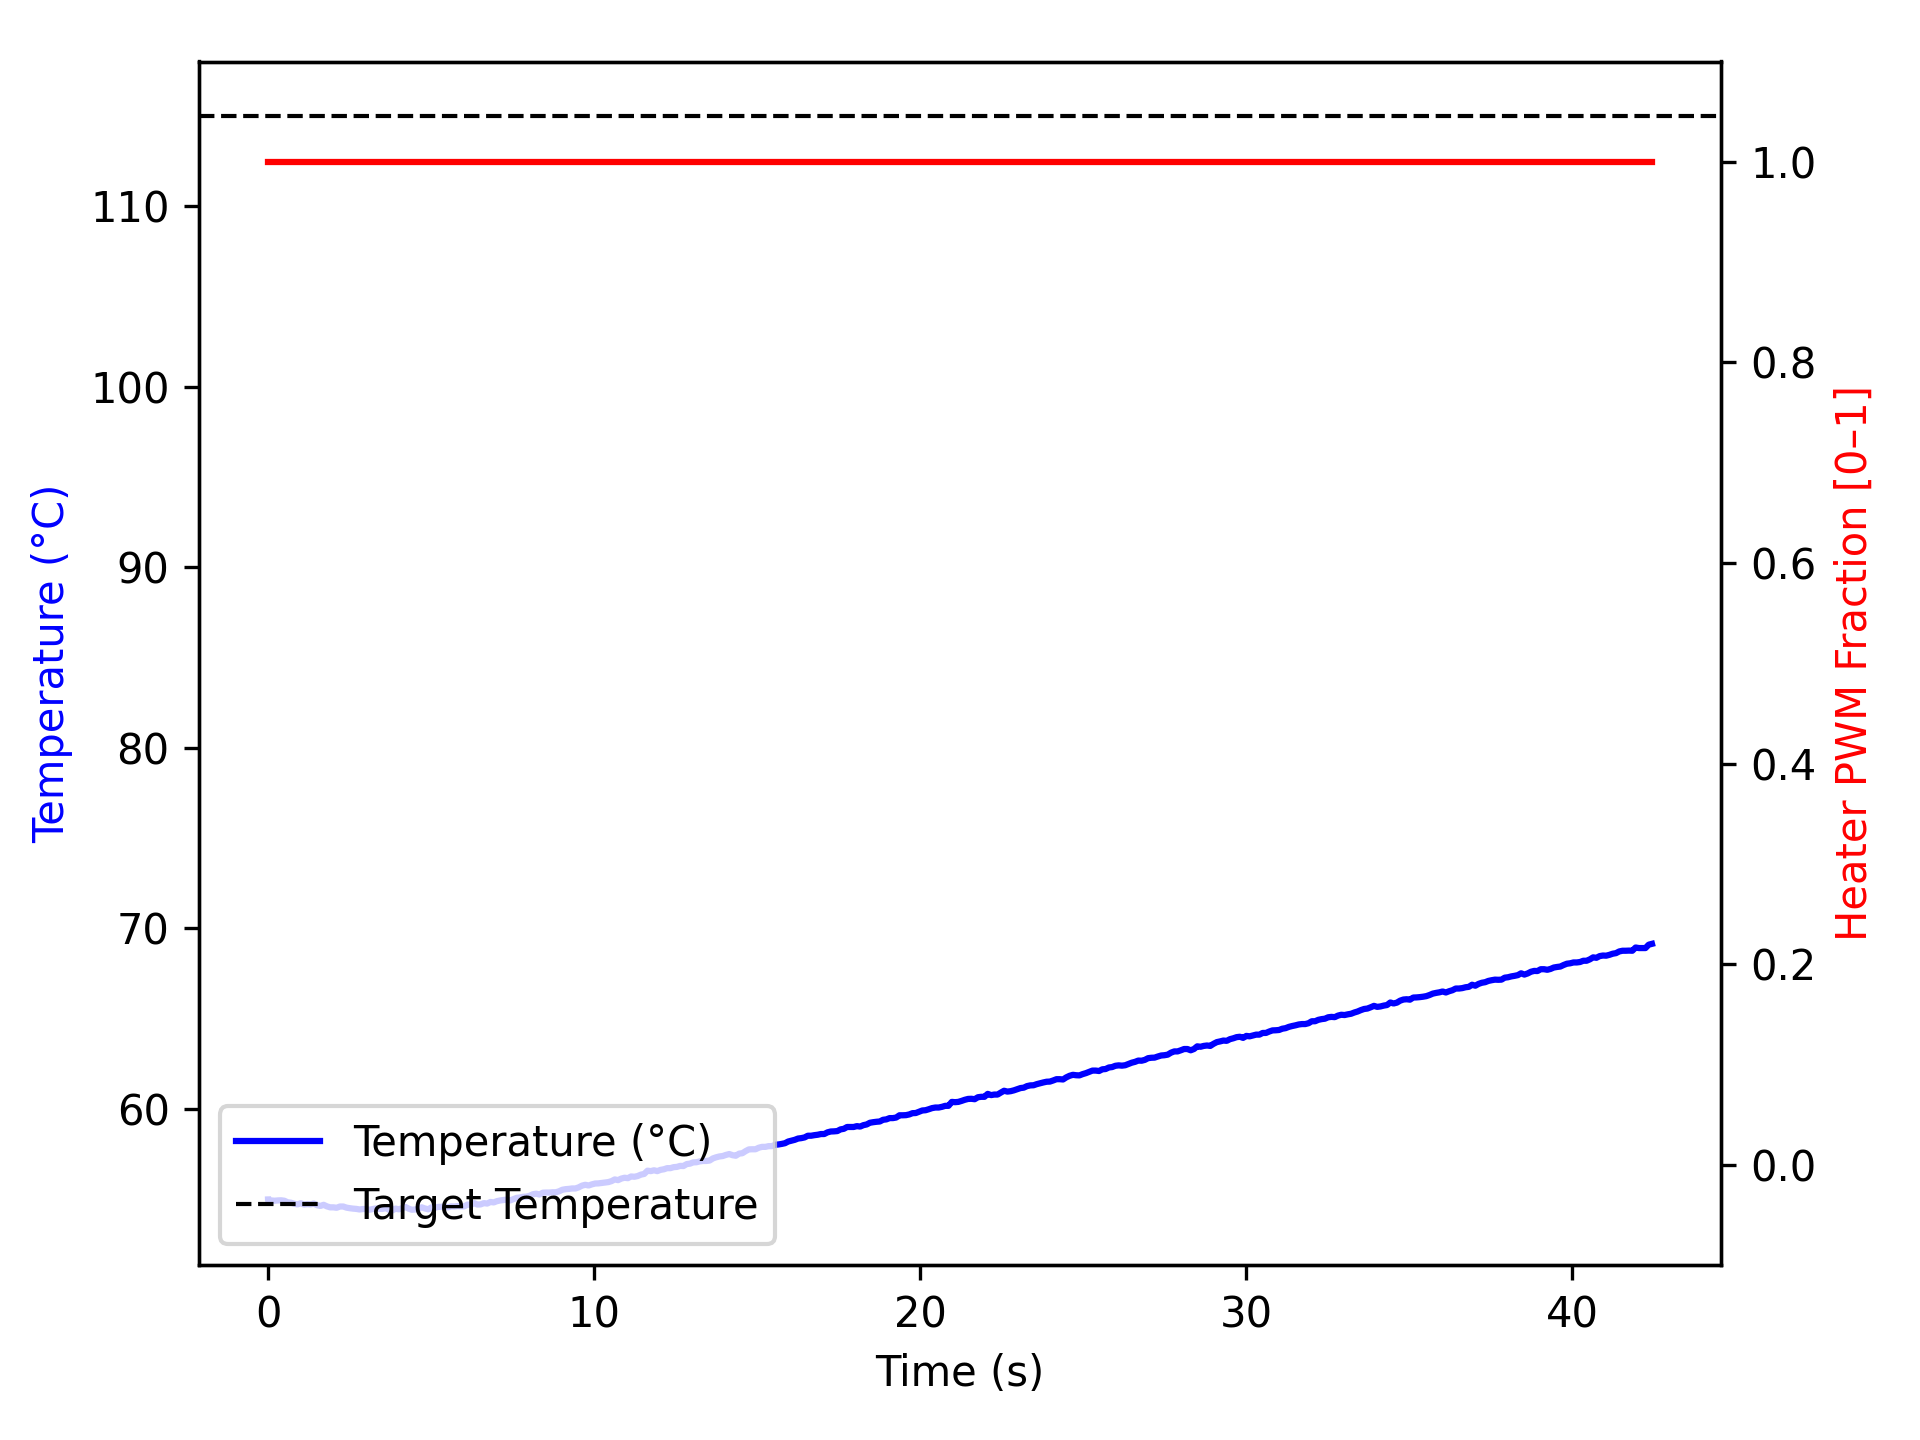

The table this chart was drawn from, first rows:
time_ms, temperature, heater
0, 54.98, 1.0
1, 54.92, 1.0
101, 54.92, 1.0
201, 54.91, 1.0
301, 54.92, 1.0
401, 54.93, 1.0
501, 54.91, 1.0
601, 54.82, 1.0
702, 54.8, 1.0
802, 54.74, 1.0
902, 54.7, 1.0
1003, 54.77, 1.0
1103, 54.7, 1.0
1203, 54.72, 1.0
1304, 54.7, 1.0
1404, 54.75, 1.0
1504, 54.66, 1.0
1605, 54.62, 1.0
1706, 54.68, 1.0
1806, 54.59, 1.0
1906, 54.54, 1.0
2006, 54.54, 1.0
2106, 54.52, 1.0
2206, 54.59, 1.0
2306, 54.59, 1.0
2406, 54.52, 1.0
2506, 54.49, 1.0
2607, 54.47, 1.0
2708, 54.45, 1.0
2808, 54.42, 1.0
2908, 54.45, 1.0
3009, 54.45, 1.0
3109, 54.41, 1.0
3209, 54.45, 1.0
3310, 54.48, 1.0
3411, 54.45, 1.0
3511, 54.45, 1.0
3611, 54.5, 1.0
3711, 54.41, 1.0
3811, 54.37, 1.0
3911, 54.47, 1.0
4011, 54.43, 1.0
4112, 54.49, 1.0
4212, 54.56, 1.0
4312, 54.47, 1.0
4412, 54.41, 1.0
4512, 54.42, 1.0
4612, 54.47, 1.0
4714, 54.54, 1.0
4814, 54.48, 1.0
4914, 54.43, 1.0
5015, 54.54, 1.0
5115, 54.52, 1.0
5215, 54.56, 1.0
5317, 54.57, 1.0
5418, 54.59, 1.0
5518, 54.54, 1.0
5618, 54.59, 1.0
5718, 54.59, 1.0
5818, 54.61, 1.0
... 365 more rows
